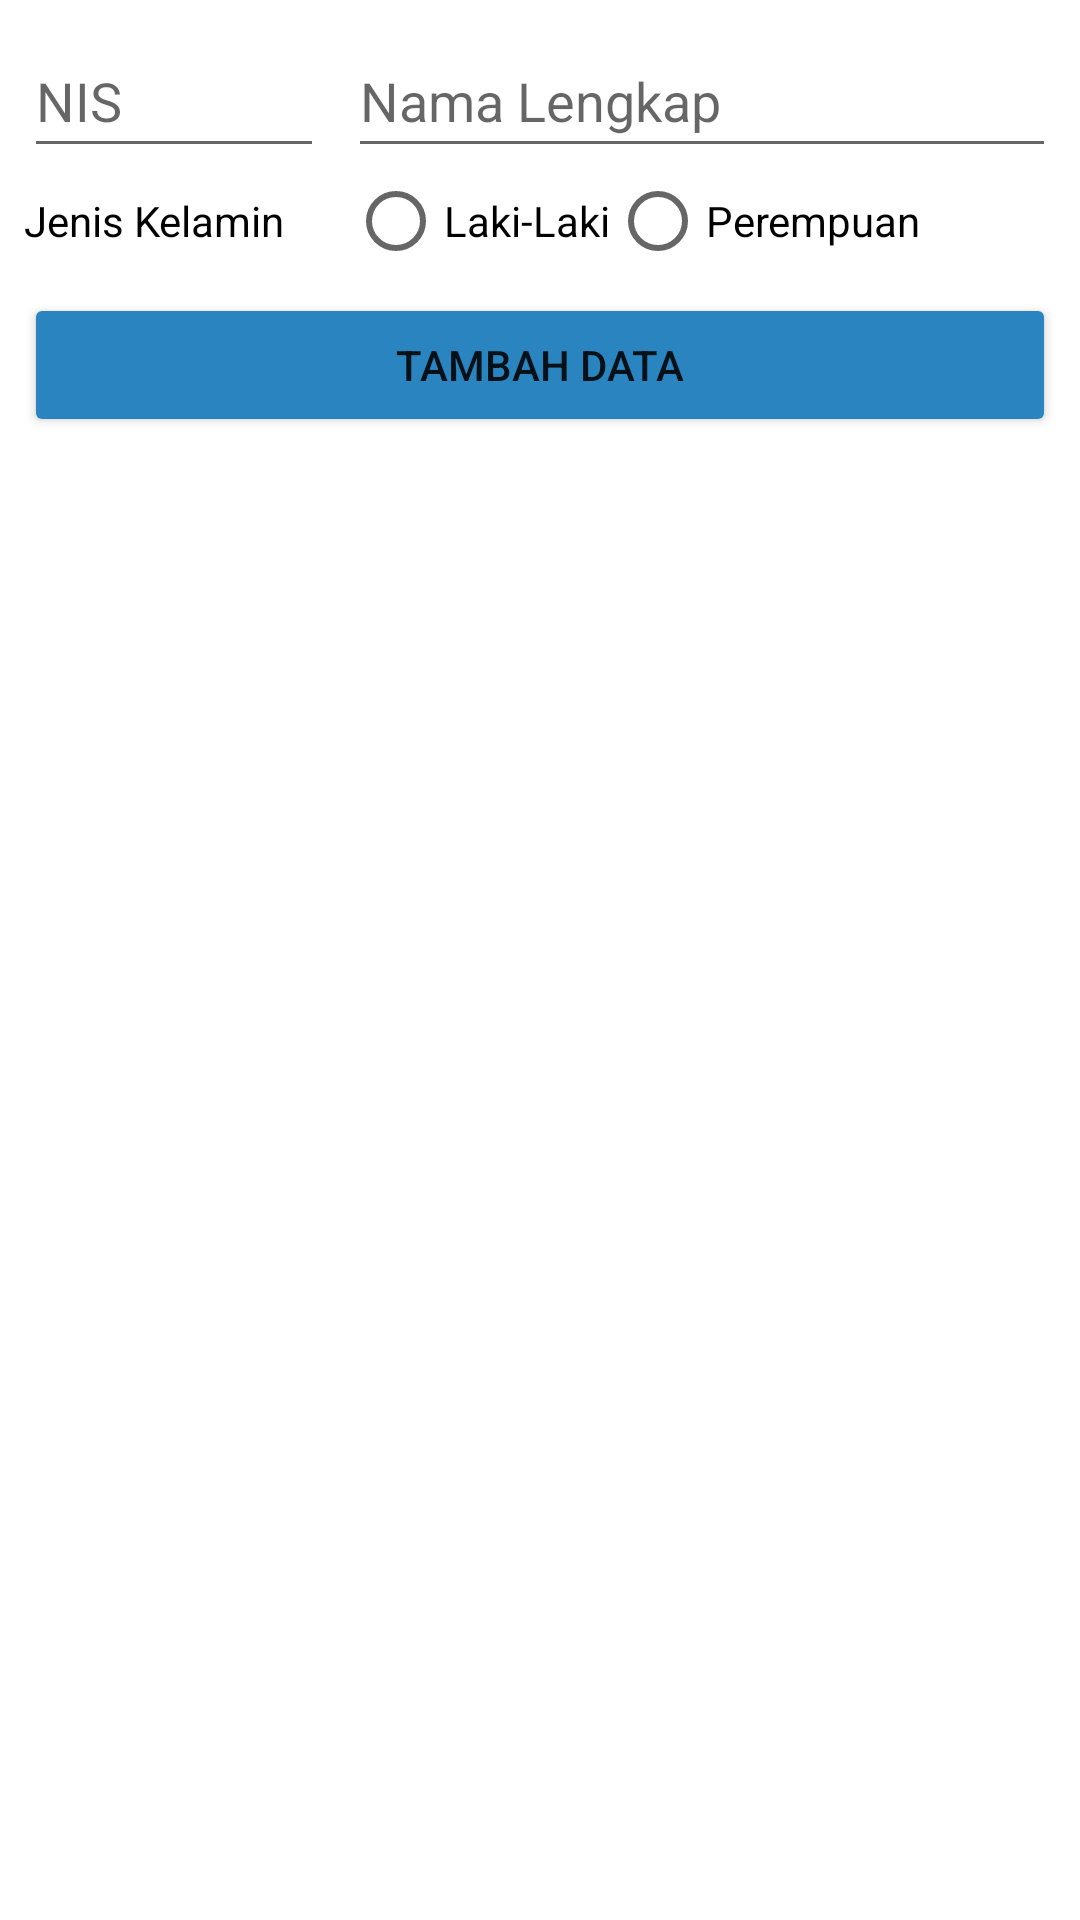

Produce the Android XML layout that renders to this screen, including the resource entries it uses.
<!-- AndroidManifest.xml: application theme Theme.DafaAbiyyu_EditSiswa -->
<!-- res/layout/activity_main.xml -->
<?xml version="1.0" encoding="utf-8"?>
<androidx.constraintlayout.widget.ConstraintLayout xmlns:android="http://schemas.android.com/apk/res/android"
    xmlns:app="http://schemas.android.com/apk/res-auto"
    xmlns:tools="http://schemas.android.com/tools"
    android:layout_width="match_parent"
    android:layout_height="match_parent"
    tools:context=".MainActivity">

    <EditText
        android:id="@+id/txtInputNIS"
        android:layout_width="100dp"
        android:layout_height="wrap_content"
        android:layout_marginStart="8dp"
        android:layout_marginTop="8dp"
        android:ems="10"
        android:hint="NIS"
        android:inputType="number"
        android:minHeight="48dp"
        android:textColor="#000000"
        app:layout_constraintStart_toStartOf="parent"
        app:layout_constraintTop_toTopOf="parent" />

    <EditText
        android:id="@+id/txtInputNama"
        android:layout_width="0dp"
        android:layout_height="wrap_content"
        android:layout_marginStart="8dp"
        android:layout_marginEnd="8dp"
        android:ems="10"
        android:hint="Nama Lengkap"
        android:inputType="textPersonName"
        android:minHeight="48dp"
        android:textColor="#000000"
        app:layout_constraintEnd_toEndOf="parent"
        app:layout_constraintStart_toEndOf="@+id/txtInputNIS"
        app:layout_constraintTop_toTopOf="@+id/txtInputNIS" />

    <TextView
        android:id="@+id/textView"
        android:layout_width="wrap_content"
        android:layout_height="wrap_content"
        android:layout_marginTop="8dp"
        android:text="Jenis Kelamin"
        android:textColor="#000000"
        app:layout_constraintStart_toStartOf="@+id/txtInputNIS"
        app:layout_constraintTop_toBottomOf="@+id/txtInputNIS" />

    <RadioGroup
        android:id="@+id/radioGroup"
        android:layout_width="0dp"
        android:layout_height="wrap_content"
        android:orientation="horizontal"
        app:layout_constraintBottom_toBottomOf="@+id/textView"
        app:layout_constraintEnd_toEndOf="@+id/txtInputNama"
        app:layout_constraintStart_toStartOf="@+id/txtInputNama"
        app:layout_constraintTop_toTopOf="@+id/textView">

        <RadioButton
            android:id="@+id/rbLakiLaki"
            android:layout_width="wrap_content"
            android:layout_height="wrap_content"
            android:text="Laki-Laki" />

        <RadioButton
            android:id="@+id/rbPerempuan"
            android:layout_width="wrap_content"
            android:layout_height="wrap_content"
            android:text="Perempuan" />

    </RadioGroup>

    <Button
        android:id="@+id/btnTambah"
        android:layout_width="0dp"
        android:layout_height="wrap_content"
        android:text="tambah data"
        android:backgroundTint="#2A84BF"
        app:layout_constraintEnd_toEndOf="@+id/radioGroup"
        app:layout_constraintStart_toStartOf="@+id/textView"
        app:layout_constraintTop_toBottomOf="@+id/radioGroup" />

    <androidx.recyclerview.widget.RecyclerView
        android:id="@+id/listData"
        android:layout_width="match_parent"
        android:layout_height="0dp"
        android:layout_marginTop="8dp"
        android:background="#FFFFFF"
        tools:listitem="@layout/adapter_siswa"
        app:layout_constraintBottom_toBottomOf="parent"
        app:layout_constraintEnd_toEndOf="@+id/btnTambah"
        app:layout_constraintStart_toStartOf="@+id/btnTambah"
        app:layout_constraintTop_toBottomOf="@+id/btnTambah"
        app:layout_constraintVertical_bias="1.0" />
</androidx.constraintlayout.widget.ConstraintLayout>
<!-- res/layout/adapter_siswa.xml (included above) -->
<?xml version="1.0" encoding="utf-8"?>
<androidx.constraintlayout.widget.ConstraintLayout xmlns:android="http://schemas.android.com/apk/res/android"
    xmlns:app="http://schemas.android.com/apk/res-auto"
    xmlns:tools="http://schemas.android.com/tools"
    android:layout_width="match_parent"
    android:layout_height="wrap_content"
    tools:context=".AdapterSiswa">

    <androidx.cardview.widget.CardView
        android:layout_width="match_parent"
        android:layout_height="wrap_content"
        android:layout_margin="6dp"
        android:layout_marginStart="8dp"
        android:layout_marginEnd="8dp"
        app:cardCornerRadius="20dp"
        app:layout_constraintBottom_toBottomOf="parent"
        app:layout_constraintEnd_toEndOf="parent"
        app:layout_constraintStart_toStartOf="parent"
        app:layout_constraintTop_toTopOf="parent">

        <androidx.constraintlayout.widget.ConstraintLayout
            android:layout_width="match_parent"
            android:layout_height="match_parent">

            <TextView
                android:id="@+id/id_jeniskelamin"
                android:layout_width="wrap_content"
                android:layout_height="wrap_content"
                android:layout_marginStart="16dp"
                android:layout_marginTop="8dp"
                android:text="JENIS KELAMIN"
                android:textColor="#000000"
                android:textSize="16sp"
                android:textStyle="normal"
                app:layout_constraintEnd_toEndOf="@+id/id_Nama"
                app:layout_constraintHorizontal_bias="0.0"
                app:layout_constraintStart_toStartOf="parent"
                app:layout_constraintTop_toBottomOf="@+id/id_Nama" />

            <TextView
                android:id="@+id/id_Nis"
                android:layout_width="wrap_content"
                android:layout_height="wrap_content"
                android:layout_marginStart="16dp"
                android:layout_marginTop="32dp"
                android:text="NIS"
                android:textColor="#020202"
                android:textSize="16sp"
                app:layout_constraintStart_toStartOf="parent"
                app:layout_constraintTop_toTopOf="parent" />

            <TextView
                android:id="@+id/id_Nama"
                android:layout_width="wrap_content"
                android:layout_height="wrap_content"
                android:layout_marginTop="8dp"
                android:text="NAMA"
                android:textColor="#000000"
                android:textSize="16sp"
                app:layout_constraintEnd_toEndOf="@+id/id_Nis"
                app:layout_constraintHorizontal_bias="0.0"
                app:layout_constraintStart_toStartOf="@+id/id_Nis"
                app:layout_constraintTop_toBottomOf="@+id/id_Nis" />

            <Button
                android:id="@+id/btn_Edit"
                android:layout_width="wrap_content"
                android:layout_height="wrap_content"
                android:layout_marginTop="16dp"
                android:layout_marginEnd="16dp"
                android:backgroundTint="#2A84BF"
                android:text="EDIT"
                android:textColor="#FFFFFF"
                app:layout_constraintEnd_toEndOf="parent"
                app:layout_constraintTop_toTopOf="parent"
                tools:ignore="DuplicateClickableBoundsCheck" />

            <Button
                android:id="@+id/btn_Hapus"
                android:layout_width="wrap_content"
                android:layout_height="wrap_content"
                android:layout_marginTop="8dp"
                android:layout_marginBottom="16dp"
                android:backgroundTint="#2A84BF"
                android:text="HAPUS"
                android:textColor="#FFFFFF"
                app:layout_constraintBottom_toBottomOf="parent"
                app:layout_constraintEnd_toEndOf="@+id/btn_Edit"
                app:layout_constraintStart_toStartOf="@+id/btn_Edit"
                app:layout_constraintTop_toBottomOf="@+id/btn_Edit" />
        </androidx.constraintlayout.widget.ConstraintLayout>
    </androidx.cardview.widget.CardView>
</androidx.constraintlayout.widget.ConstraintLayout>
<!-- resources referenced by this layout -->
<resources>
  <style name="Theme.DafaAbiyyu_EditSiswa" parent="Theme.MaterialComponents.DayNight.DarkActionBar">
          
          <item name="colorPrimary">@color/purple_500</item>
          <item name="colorPrimaryVariant">@color/purple_700</item>
          <item name="colorOnPrimary">@color/white</item>
          
          <item name="colorSecondary">@color/teal_200</item>
          <item name="colorSecondaryVariant">@color/teal_700</item>
          <item name="colorOnSecondary">@color/black</item>
          
          <item name="android:statusBarColor" tools:targetApi="l">?attr/colorPrimaryVariant</item>
          
      </style>
  <!-- not gathered from this repository: default colours our renderer supplied (Android Studio template values) -->
  <color name="purple_500">#FF6200EE</color>
  <color name="purple_700">#FF3700B3</color>
  <color name="teal_200">#FF03DAC5</color>
  <color name="teal_700">#FF018786</color>
  <color name="black">#FF000000</color>
  <color name="white">#FFFFFFFF</color>
</resources>
